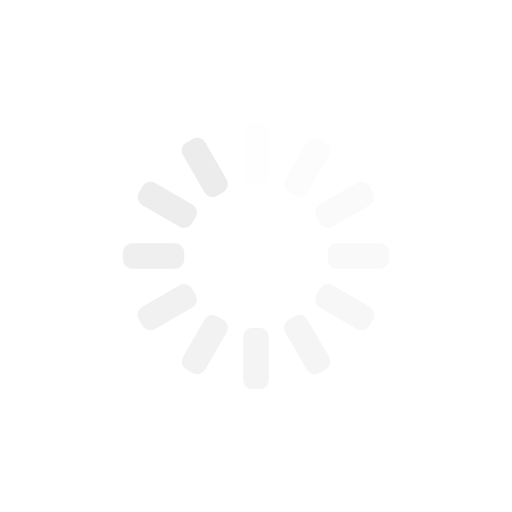
t = 0.00 s
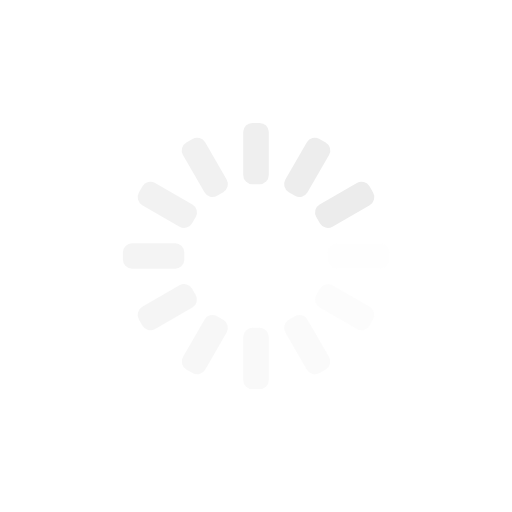
t = 0.25 s
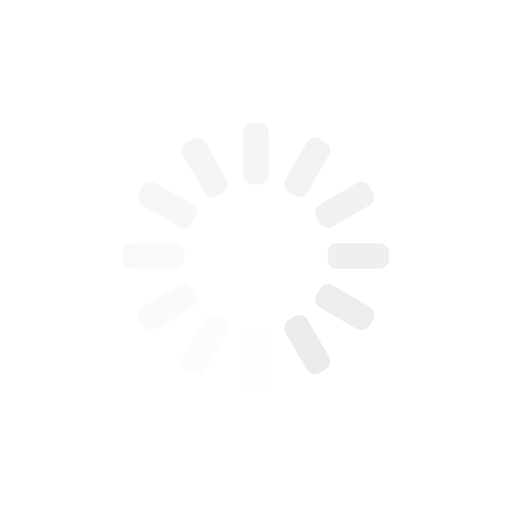
t = 0.50 s
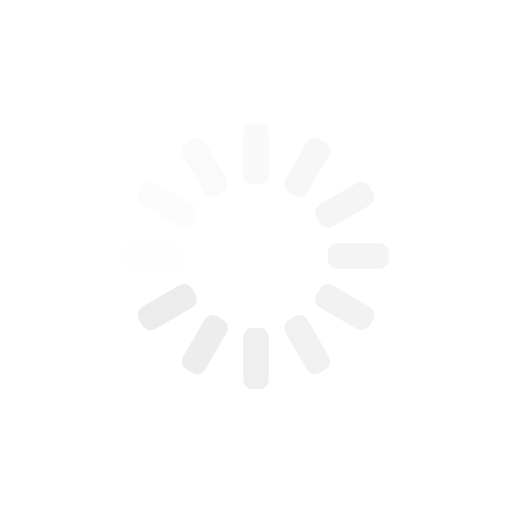
t = 0.75 s

The animated SVG that drew these frames (rendered in a browser with its animation timeline set to each time). Animation: 12 SMIL elements (animate=12); one cycle of 1.00 s, repeats indefinitely.

<?xml version="1.0" encoding="utf-8"?>
<svg xmlns="http://www.w3.org/2000/svg" xmlns:xlink="http://www.w3.org/1999/xlink" style="margin: auto; background: rgba(0, 0, 0, 0) none repeat scroll 0% 0%; display: block; shape-rendering: auto;" width="100px" height="100px" viewBox="0 0 100 100" preserveAspectRatio="xMidYMid">
<g transform="rotate(0 50 50)">
  <rect x="47.5" y="24" rx="1.8" ry="1.8" width="5" height="12" fill="#ececec">
    <animate attributeName="opacity" values="1;0" keyTimes="0;1" dur="1s" begin="-0.9166666666666666s" repeatCount="indefinite"></animate>
  </rect>
</g><g transform="rotate(30 50 50)">
  <rect x="47.5" y="24" rx="1.8" ry="1.8" width="5" height="12" fill="#ececec">
    <animate attributeName="opacity" values="1;0" keyTimes="0;1" dur="1s" begin="-0.8333333333333334s" repeatCount="indefinite"></animate>
  </rect>
</g><g transform="rotate(60 50 50)">
  <rect x="47.5" y="24" rx="1.8" ry="1.8" width="5" height="12" fill="#ececec">
    <animate attributeName="opacity" values="1;0" keyTimes="0;1" dur="1s" begin="-0.75s" repeatCount="indefinite"></animate>
  </rect>
</g><g transform="rotate(90 50 50)">
  <rect x="47.5" y="24" rx="1.8" ry="1.8" width="5" height="12" fill="#ececec">
    <animate attributeName="opacity" values="1;0" keyTimes="0;1" dur="1s" begin="-0.6666666666666666s" repeatCount="indefinite"></animate>
  </rect>
</g><g transform="rotate(120 50 50)">
  <rect x="47.5" y="24" rx="1.8" ry="1.8" width="5" height="12" fill="#ececec">
    <animate attributeName="opacity" values="1;0" keyTimes="0;1" dur="1s" begin="-0.5833333333333334s" repeatCount="indefinite"></animate>
  </rect>
</g><g transform="rotate(150 50 50)">
  <rect x="47.5" y="24" rx="1.8" ry="1.8" width="5" height="12" fill="#ececec">
    <animate attributeName="opacity" values="1;0" keyTimes="0;1" dur="1s" begin="-0.5s" repeatCount="indefinite"></animate>
  </rect>
</g><g transform="rotate(180 50 50)">
  <rect x="47.5" y="24" rx="1.8" ry="1.8" width="5" height="12" fill="#ececec">
    <animate attributeName="opacity" values="1;0" keyTimes="0;1" dur="1s" begin="-0.4166666666666667s" repeatCount="indefinite"></animate>
  </rect>
</g><g transform="rotate(210 50 50)">
  <rect x="47.5" y="24" rx="1.8" ry="1.8" width="5" height="12" fill="#ececec">
    <animate attributeName="opacity" values="1;0" keyTimes="0;1" dur="1s" begin="-0.3333333333333333s" repeatCount="indefinite"></animate>
  </rect>
</g><g transform="rotate(240 50 50)">
  <rect x="47.5" y="24" rx="1.8" ry="1.8" width="5" height="12" fill="#ececec">
    <animate attributeName="opacity" values="1;0" keyTimes="0;1" dur="1s" begin="-0.25s" repeatCount="indefinite"></animate>
  </rect>
</g><g transform="rotate(270 50 50)">
  <rect x="47.5" y="24" rx="1.8" ry="1.8" width="5" height="12" fill="#ececec">
    <animate attributeName="opacity" values="1;0" keyTimes="0;1" dur="1s" begin="-0.16666666666666666s" repeatCount="indefinite"></animate>
  </rect>
</g><g transform="rotate(300 50 50)">
  <rect x="47.5" y="24" rx="1.8" ry="1.8" width="5" height="12" fill="#ececec">
    <animate attributeName="opacity" values="1;0" keyTimes="0;1" dur="1s" begin="-0.08333333333333333s" repeatCount="indefinite"></animate>
  </rect>
</g><g transform="rotate(330 50 50)">
  <rect x="47.5" y="24" rx="1.8" ry="1.8" width="5" height="12" fill="#ececec">
    <animate attributeName="opacity" values="1;0" keyTimes="0;1" dur="1s" begin="0s" repeatCount="indefinite"></animate>
  </rect>
</g>
<!-- [ldio] generated by https://loading.io/ -->
</svg>
